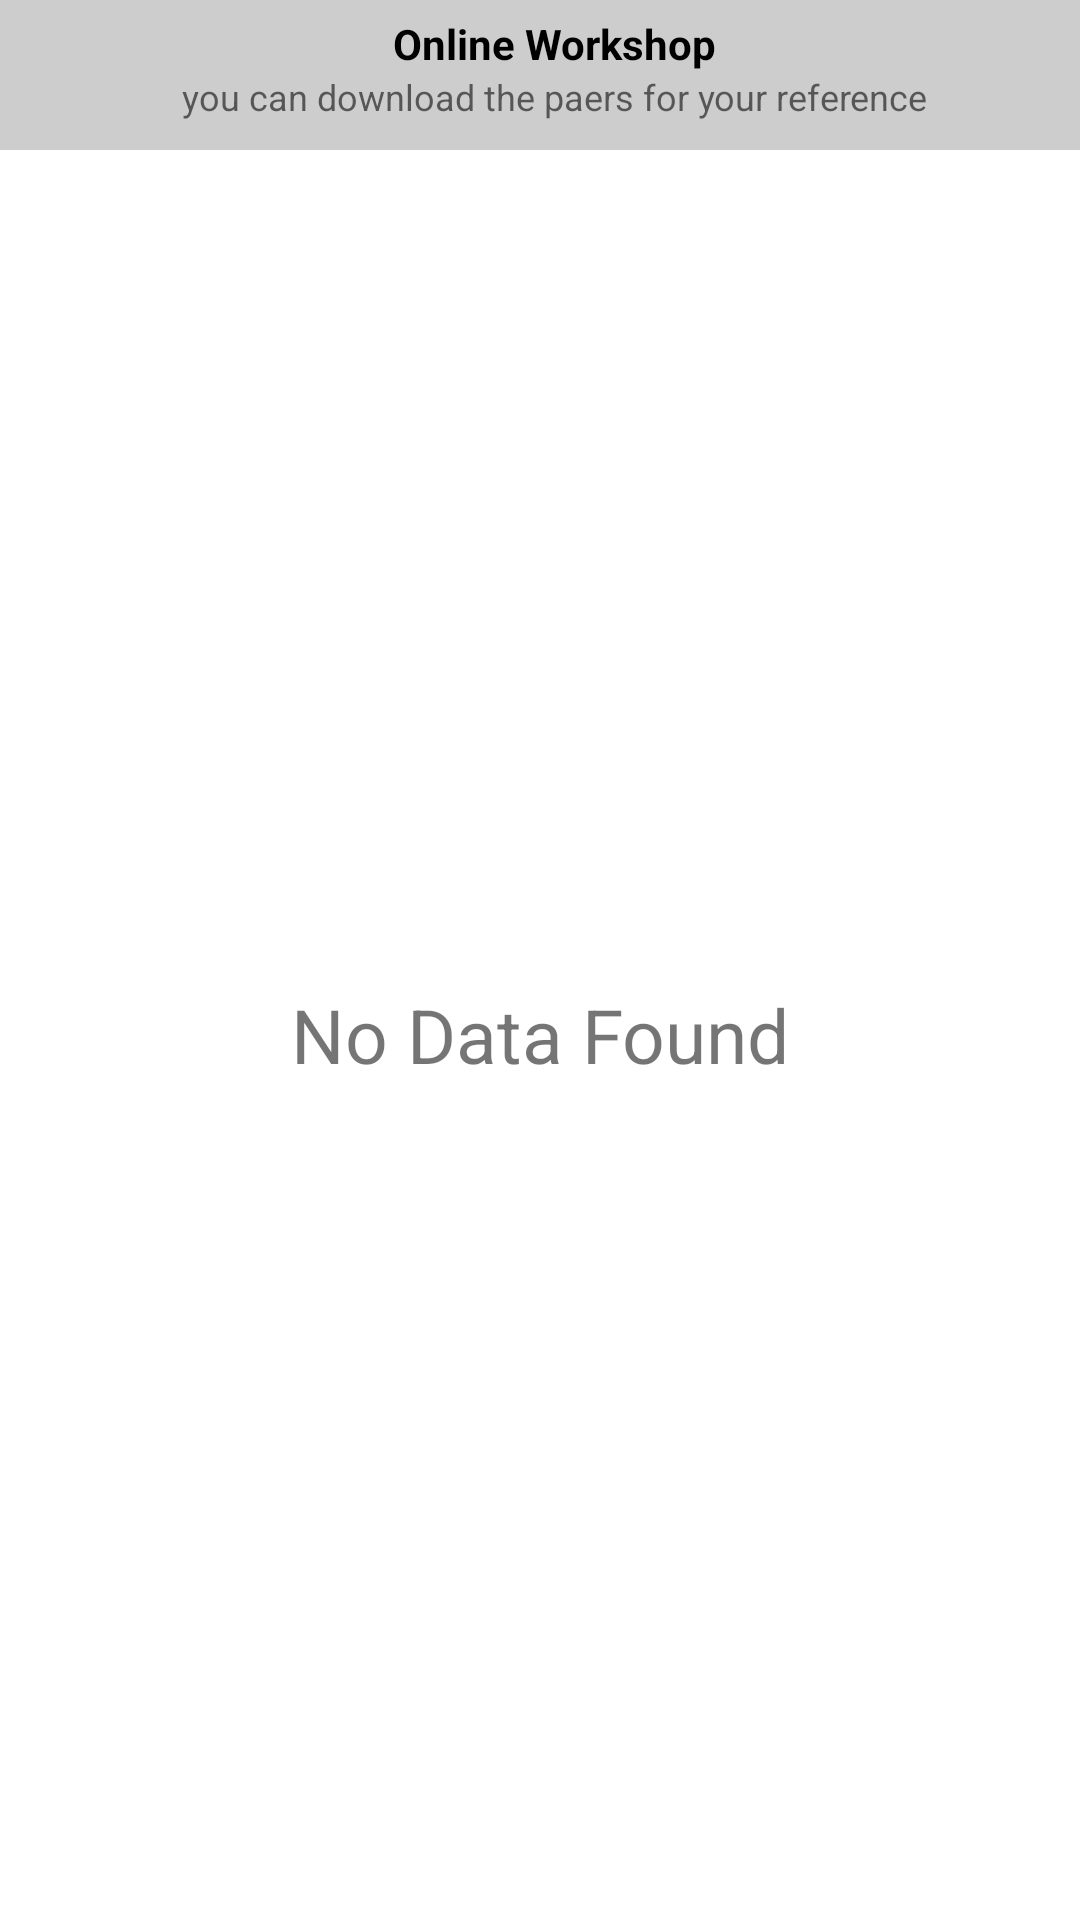

Layout XML and referenced resources for this Android screen:
<!-- AndroidManifest.xml: application theme Theme.Mckkrs -->
<!-- res/layout/activity_online_work.xml -->
<?xml version="1.0" encoding="utf-8"?>
<androidx.constraintlayout.widget.ConstraintLayout xmlns:android="http://schemas.android.com/apk/res/android"
    xmlns:app="http://schemas.android.com/apk/res-auto"
    xmlns:tools="http://schemas.android.com/tools"
    android:layout_width="match_parent"
    android:layout_height="match_parent"
    android:background="@color/white"
    tools:context=".Activities.OnlineWorkActivity">

    <RelativeLayout
        android:layout_width="match_parent"
        android:background="@color/white"
        android:layout_height="match_parent">

        <LinearLayout
            android:id="@+id/linear"
            android:layout_width="match_parent"
            android:layout_height="50dp"
            android:background="@color/gray1"
            android:orientation="horizontal">

            <ImageView
                android:id="@+id/image"
                android:layout_width="wrap_content"
                android:layout_height="wrap_content"
                android:src="@drawable/back_icon"
                android:layout_marginTop="10dp"
                android:layout_marginLeft="10dp"
                app:tint="@color/app_clr" />

            <LinearLayout
                android:layout_width="match_parent"
                android:layout_height="wrap_content"
                android:gravity="center"
                android:layout_marginTop="5dp"
                android:orientation="vertical">

                <TextView
                    android:layout_width="wrap_content"
                    android:layout_height="wrap_content"
                    android:text="Online Workshop"
                    android:textStyle="bold"
                    android:textColor="@color/black"
                    android:textSize="14dp"/>

                <TextView
                    android:layout_width="wrap_content"
                    android:layout_height="wrap_content"
                    android:textColor="@color/gray"
                    android:text="you can download the paers for your reference"
                    android:textSize="12dp"/>

            </LinearLayout>
        </LinearLayout>


        <ScrollView
            android:layout_below="@+id/linear"
            android:layout_width="match_parent"
            android:background="@color/white"
            android:layout_height="match_parent">
            <RelativeLayout
                android:id="@+id/relative"
                android:layout_width="match_parent"
                android:background="@color/white"
                android:layout_height="match_parent">

                <androidx.recyclerview.widget.RecyclerView
                    android:id="@+id/recyclerView"
                    android:layout_width="match_parent"
                    android:background="@color/white"
                    android:layout_height="match_parent"/>

            </RelativeLayout>


        </ScrollView>

        <LinearLayout
            android:layout_below="@+id/linear"
            android:id="@+id/linear_no_data_found"
            android:layout_width="match_parent"
            android:gravity="center"
            android:layout_height="match_parent">

            <TextView
                android:layout_width="match_parent"
                android:layout_height="wrap_content"
                android:textSize="25dp"
                android:layout_gravity="center"
                android:gravity="center"
                android:text="No Data Found"/>

        </LinearLayout>
    </RelativeLayout>
</androidx.constraintlayout.widget.ConstraintLayout>
<!-- resources referenced by this layout -->
<resources>
  <color name="app_clr">#de6b27</color>d
  <color name="black">#FF000000</color>
  <color name="gray">#94000000</color>
  <color name="gray1">#32000000</color>
  <color name="white">#FFFFFFFF</color>
  <style name="Theme.Mckkrs" parent="Theme.MaterialComponents.DayNight.NoActionBar">
          
          <item name="colorPrimary">@color/purple_500</item>
          <item name="colorPrimaryVariant">@color/purple_700</item>
          <item name="colorOnPrimary">@color/white</item>
          
          <item name="colorSecondary">@color/app_clr</item>
          <item name="colorSecondaryVariant">@color/app_clr</item>
          <item name="colorOnSecondary">@color/black</item>
          
          <item name="android:statusBarColor" tools:targetApi="l">?attr/colorPrimaryVariant</item>
          
      </style>
  <color name="purple_500">#FF000000</color>
  <color name="purple_700">#FF000000</color>
</resources>
